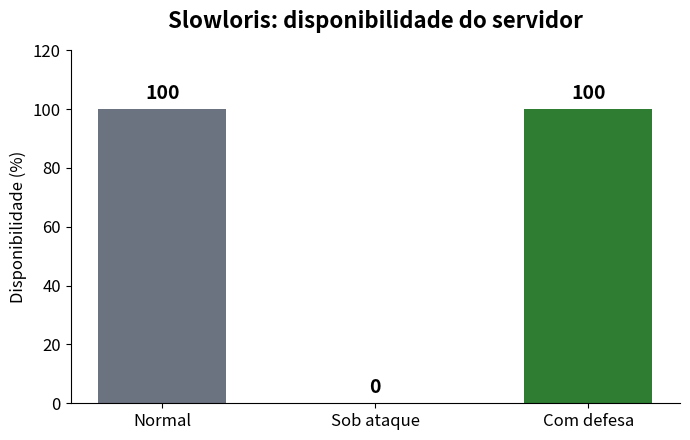
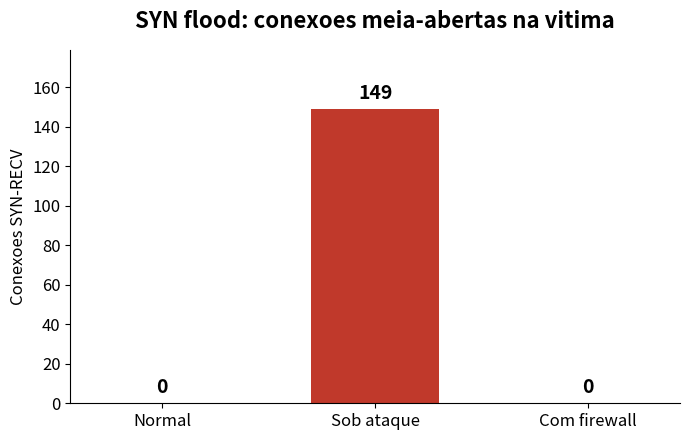

Python code for these plots, in order:
import matplotlib.pyplot as plt

cinza = "#6b7280"
vermelho = "#c0392b"
verde = "#2e7d32"


def grafico_barras(titulo, rotulos, valores, cores, eixo_y, arquivo):
    fig, ax = plt.subplots(figsize=(7, 4.5))
    barras = ax.bar(rotulos, valores, color=cores, width=0.6)
    ax.set_title(titulo, fontsize=16, fontweight="bold", pad=16)
    ax.set_ylabel(eixo_y, fontsize=12)
    ax.spines["top"].set_visible(False)
    ax.spines["right"].set_visible(False)
    ax.tick_params(labelsize=12)
    topo = max(valores) if max(valores) > 0 else 1
    ax.set_ylim(0, topo * 1.2)
    for barra, valor in zip(barras, valores):
        ax.text(
            barra.get_x() + barra.get_width() / 2,
            valor + topo * 0.02,
            str(valor),
            ha="center",
            va="bottom",
            fontsize=14,
            fontweight="bold",
        )
    fig.tight_layout()
    fig.savefig(arquivo, dpi=200, transparent=True)
    plt.close(fig)


grafico_barras(
    "Slowloris: disponibilidade do servidor",
    ["Normal", "Sob ataque", "Com defesa"],
    [100, 0, 100],
    [cinza, vermelho, verde],
    "Disponibilidade (%)",
    "slowloris_disponibilidade.png",
)

grafico_barras(
    "SYN flood: conexoes meia-abertas na vitima",
    ["Normal", "Sob ataque", "Com firewall"],
    [0, 149, 0],
    [cinza, vermelho, verde],
    "Conexoes SYN-RECV",
    "syn_flood_conexoes.png",
)

print("Gerados: slowloris_disponibilidade.png e syn_flood_conexoes.png")
